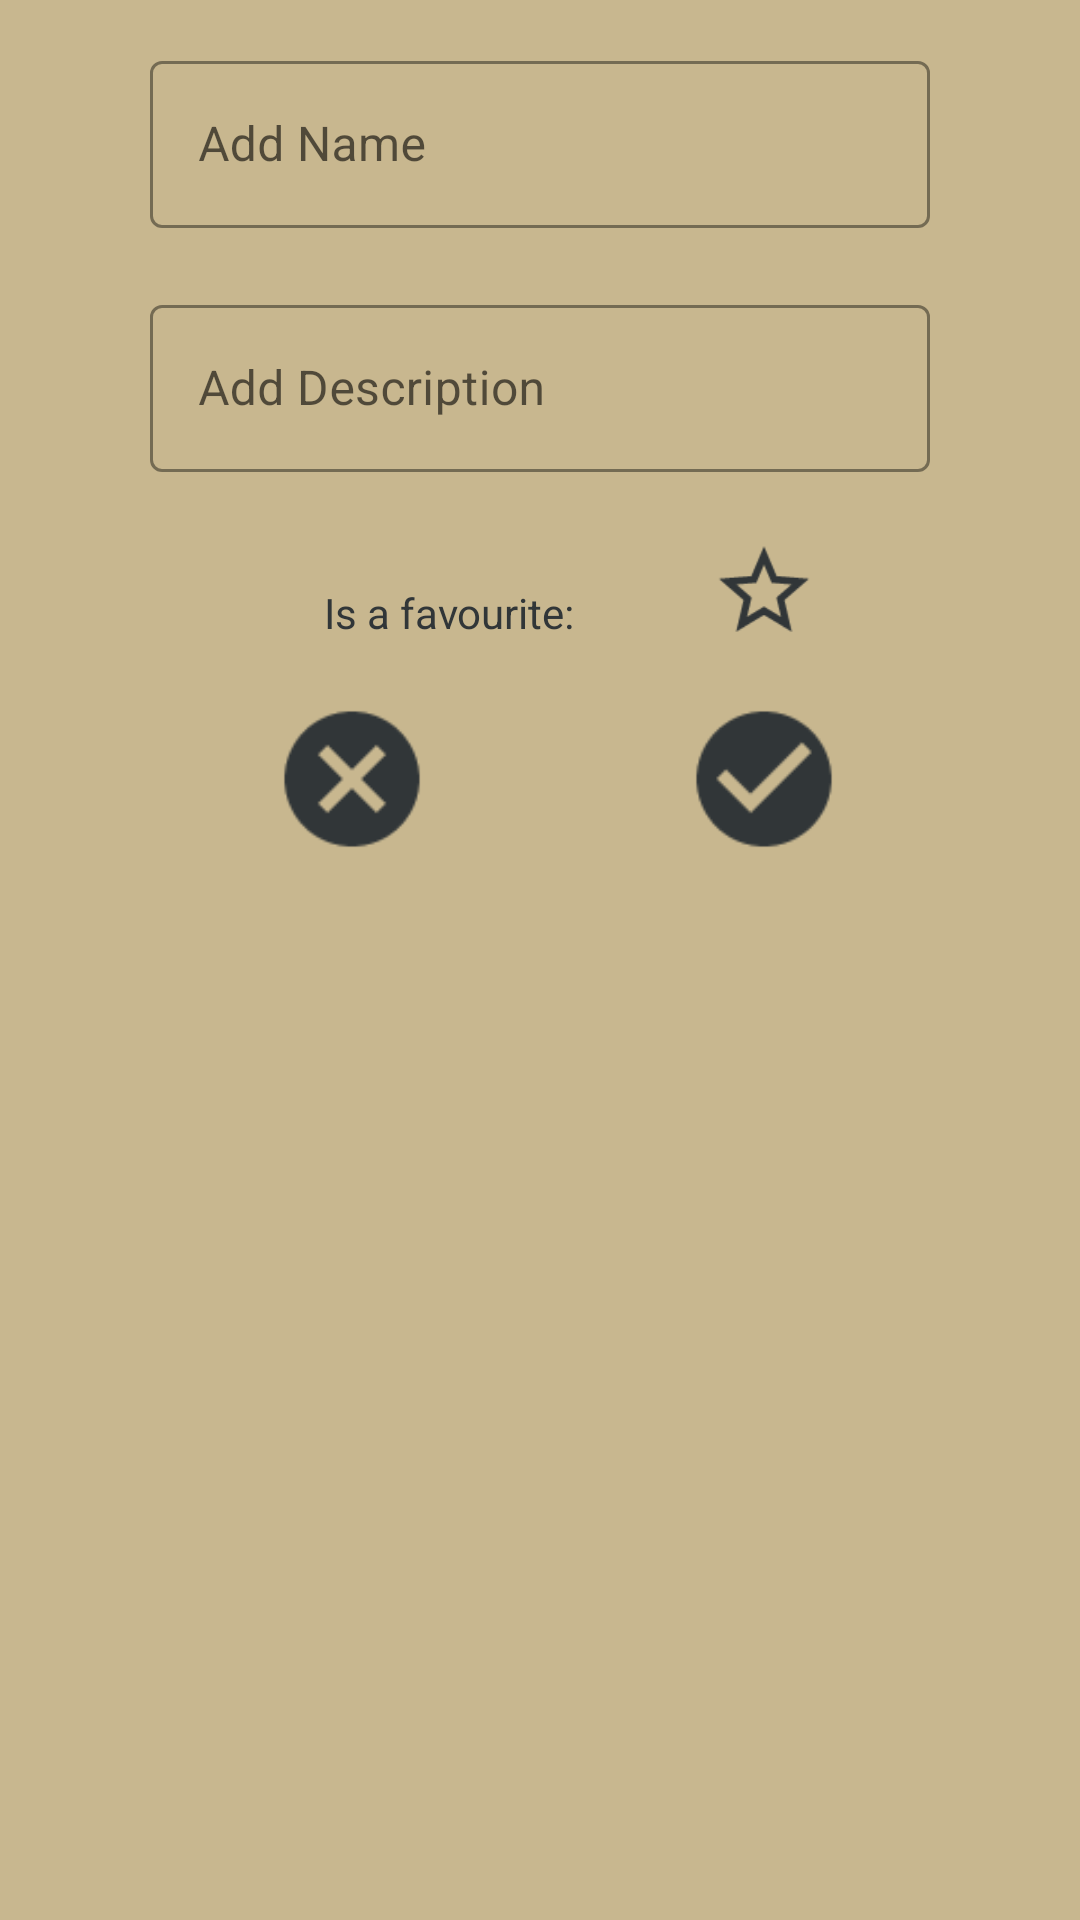

Write the Android layout XML for this screen, with the resource values it uses.
<!-- AndroidManifest.xml: application theme Theme.TestApp01 -->
<!-- res/layout/add_b_sheet.xml -->
<?xml version="1.0" encoding="utf-8"?>
<androidx.constraintlayout.widget.ConstraintLayout xmlns:android="http://schemas.android.com/apk/res/android"
    xmlns:app="http://schemas.android.com/apk/res-auto"
    android:id="@+id/bottom_sheet"
    app:layout_behavior="com.google.android.material.bottomsheet.BottomSheetBehavior"
    android:focusable="true"
    android:focusableInTouchMode="true"
    app:behavior_hideable="true"
    android:background="#C8B78F"
    android:layout_width="match_parent"
    android:layout_height="wrap_content">

    <com.google.android.material.textfield.TextInputLayout
        android:id="@+id/addBtnName"
        style="@style/Widget.MaterialComponents.TextInputLayout.OutlinedBox"
        android:layout_width="match_parent"
        android:layout_height="wrap_content"
        app:boxStrokeColor="#6200EE"
        android:outlineAmbientShadowColor="#6200EE"
        android:hint="Add Name"
        app:errorEnabled="true"
        app:boxStrokeErrorColor="#EE0000"
        android:layout_marginHorizontal="50dp"
        android:layout_marginTop="15dp"
        app:layout_constraintTop_toTopOf="parent">

        <com.google.android.material.textfield.TextInputEditText
            android:id="@+id/addNameInp"
            android:inputType="text"
            android:maxLines="1"
            android:maxLength="20"
            android:layout_width="match_parent"
            android:layout_height="wrap_content" />

    </com.google.android.material.textfield.TextInputLayout>



    <com.google.android.material.textfield.TextInputLayout
        android:id="@+id/addBtnDesc"
        app:boxStrokeColor="#6200EE"
        android:outlineAmbientShadowColor="#6200EE"
        style="@style/Widget.MaterialComponents.TextInputLayout.OutlinedBox"
        android:layout_width="match_parent"
        android:layout_height="wrap_content"
        android:hint="Add Description"
        android:layout_marginHorizontal="50dp"
        app:errorEnabled="true"
        app:boxStrokeErrorColor="#EE0000"
        app:layout_constraintTop_toBottomOf="@id/addBtnName">

        <com.google.android.material.textfield.TextInputEditText
            android:id="@+id/addDescInp"
            android:inputType="text"
            android:maxLines="2"
            android:lines="2"
            android:singleLine="false"
            android:maxLength="20"
            android:layout_width="match_parent"
            android:layout_height="wrap_content" />

    </com.google.android.material.textfield.TextInputLayout>

    <TextView
        android:id="@+id/addBtnFavTxt"
        android:tag="unfavourite"
        android:layout_width="wrap_content"
        android:layout_height="wrap_content"
        android:text="Is a favourite: "
        android:textColor="#313638"
        android:layout_marginLeft="75dp"
        android:layout_marginTop="17dp"
        app:layout_constraintTop_toBottomOf="@id/addBtnDesc"
        app:layout_constraintRight_toLeftOf="@id/addBtnFav"
        app:layout_constraintEnd_toStartOf="@id/addBtnFav"
        app:layout_constraintStart_toStartOf="parent"/>

    <ImageView
        android:id="@+id/addBtnFav"
        android:layout_width="wrap_content"
        android:layout_height="wrap_content"
        android:layout_marginBottom="7dp"
        android:paddingHorizontal="15dp"
        android:paddingTop="10dp"
        android:paddingBottom="15dp"
        android:scaleX="1.5"
        android:scaleY="1.5"
        android:src="@drawable/unfavourite_icon"
        android:tag="unfavourite"
        app:layout_constraintTop_toTopOf="@id/addBtnFavTxt"
        app:layout_constraintBottom_toBottomOf="@id/addBtnFavTxt"
        app:layout_constraintEnd_toEndOf="@id/addBtnAddBtn"
        app:layout_constraintLeft_toRightOf="@id/addBtnFavTxt"
        app:layout_constraintStart_toStartOf="@id/addBtnAddBtn" />

    <ImageButton
        android:id="@+id/addBtnAddBtn"
        android:layout_width="wrap_content"
        android:layout_height="wrap_content"
        android:background="@android:color/transparent"
        android:padding="8dp"
        android:scaleX="2.25"
        android:scaleY="2.25"
        android:src="@drawable/add_tick"
        app:layout_constraintTop_toTopOf="@id/addBtnCancelBtn"
        app:layout_constraintEnd_toEndOf="parent"
        app:layout_constraintBottom_toBottomOf="@id/addBtnCancelBtn"
        app:layout_constraintStart_toEndOf="@id/addBtnCancelBtn"/>

    <ImageButton
        android:id="@+id/addBtnCancelBtn"
        android:layout_marginTop="50dp"
        app:layout_constraintTop_toBottomOf="@id/addBtnDesc"
        android:layout_width="wrap_content"
        android:layout_height="wrap_content"
        android:background="@android:color/transparent"
        android:scaleX="2.25"
        android:scaleY="2.25"
        android:padding="20dp"
        android:src="@drawable/add_cancel"
        app:layout_constraintEnd_toStartOf="@+id/addBtnAddBtn"
        android:layout_marginBottom="30dp"
        app:layout_constraintStart_toStartOf="parent" />


</androidx.constraintlayout.widget.ConstraintLayout>
<!-- resources referenced by this layout -->
<resources>
  <!-- drawable add_cancel (drawable) -->
  <vector android:height="24dp" android:tint="#313638"
      android:viewportHeight="24" android:viewportWidth="24"
      android:width="24dp" xmlns:android="http://schemas.android.com/apk/res/android">
      <path android:fillColor="@android:color/white" android:pathData="M12,2C6.47,2 2,6.47 2,12s4.47,10 10,10 10,-4.47 10,-10S17.53,2 12,2zM17,15.59L15.59,17 12,13.41 8.41,17 7,15.59 10.59,12 7,8.41 8.41,7 12,10.59 15.59,7 17,8.41 13.41,12 17,15.59z"/>
  </vector>
  <!-- drawable add_tick (drawable) -->
  <vector android:height="24dp" android:tint="#313638"
      android:viewportHeight="24" android:viewportWidth="24"
      android:width="24dp" xmlns:android="http://schemas.android.com/apk/res/android">
      <path android:fillColor="@android:color/white" android:pathData="M12,2C6.48,2 2,6.48 2,12s4.48,10 10,10 10,-4.48 10,-10S17.52,2 12,2zM10,17l-5,-5 1.41,-1.41L10,14.17l7.59,-7.59L19,8l-9,9z"/>
  </vector>
  <!-- drawable unfavourite_icon (drawable) -->
  <vector android:height="24dp" android:tint="#313638"
      android:viewportHeight="24" android:viewportWidth="24"
      android:width="24dp" xmlns:android="http://schemas.android.com/apk/res/android">
      <path android:fillColor="@android:color/white" android:pathData="M22,9.24l-7.19,-0.62L12,2 9.19,8.63 2,9.24l5.46,4.73L5.82,21 12,17.27 18.18,21l-1.63,-7.03L22,9.24zM12,15.4l-3.76,2.27 1,-4.28 -3.32,-2.88 4.38,-0.38L12,6.1l1.71,4.04 4.38,0.38 -3.32,2.88 1,4.28L12,15.4z"/>
  </vector>
  <style name="Theme.TestApp01" parent="Theme.MaterialComponents.DayNight.NoActionBar">
          
          <item name="colorPrimary">@color/purple_500</item>
          <item name="colorPrimaryVariant">@color/purple_700</item>
          <item name="colorOnPrimary">@color/white</item>
          
          <item name="colorSecondary">@color/teal_200</item>
          <item name="colorSecondaryVariant">@color/teal_700</item>
          <item name="colorOnSecondary">@color/black</item>
          
          <item name="android:statusBarColor" tools:targetApi="l">?attr/colorPrimaryVariant</item>
          
      </style>
  <!-- not gathered from this repository: default colours our renderer supplied (Android Studio template values) -->
  <color name="purple_500">#FF6200EE</color>
  <color name="purple_700">#FF3700B3</color>
  <color name="teal_200">#FF03DAC5</color>
  <color name="teal_700">#FF018786</color>
  <color name="black">#FF000000</color>
  <color name="white">#FFFFFFFF</color>
</resources>
